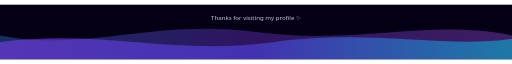
t = 0.00 s
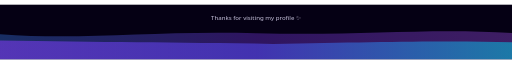
t = 1.75 s
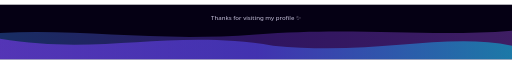
t = 3.50 s
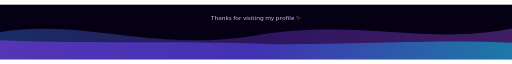
t = 5.00 s
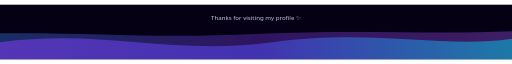
t = 7.00 s
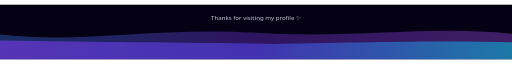
t = 8.75 s

The animated SVG that drew these frames (rendered in a browser with its animation timeline set to each time). Animation: 2 SMIL elements (animate=2); one cycle of 10.00 s, repeats indefinitely.

<svg viewBox="0 0 1500 160" xmlns="http://www.w3.org/2000/svg">
  <defs>
    <linearGradient id="waveGrad1" x1="0%" y1="0%" x2="100%" y2="0%">
      <stop offset="0%" stop-color="#7C3AED"/>
      <stop offset="50%" stop-color="#4F46E5"/>
      <stop offset="100%" stop-color="#06B6D4"/>
    </linearGradient>
    <linearGradient id="waveGrad2" x1="0%" y1="0%" x2="100%" y2="0%">
      <stop offset="0%" stop-color="#3B82F6"/>
      <stop offset="50%" stop-color="#7C3AED"/>
      <stop offset="100%" stop-color="#A855F7"/>
    </linearGradient>
  </defs>
  <rect width="1500" height="160" fill="#050014"/>

  <path fill="url(#waveGrad2)" opacity="0.35">
    <animate attributeName="d" dur="10s" repeatCount="indefinite"
      values="
      M0,90 C 250,140 450,40 750,80 C 1050,120 1250,40 1500,90 L1500,160 L0,160 Z;
      M0,80 C 250,40 450,140 750,90 C 1050,40 1250,120 1500,70 L1500,160 L0,160 Z;
      M0,90 C 250,140 450,40 750,80 C 1050,120 1250,40 1500,90 L1500,160 L0,160 Z"/>
  </path>

  <path fill="url(#waveGrad1)" opacity="0.6">
    <animate attributeName="d" dur="7s" repeatCount="indefinite"
      values="
      M0,110 C 300,70 500,150 800,110 C 1100,70 1300,130 1500,100 L1500,160 L0,160 Z;
      M0,100 C 300,150 500,70 800,120 C 1100,150 1300,80 1500,120 L1500,160 L0,160 Z;
      M0,110 C 300,70 500,150 800,110 C 1100,70 1300,130 1500,100 L1500,160 L0,160 Z"/>
  </path>

  <text x="750" y="45" text-anchor="middle" font-family="'Segoe UI', sans-serif" font-size="18" fill="#E9E4FF" opacity="0.85">
    Thanks for visiting my profile ✨
  </text>
</svg>
